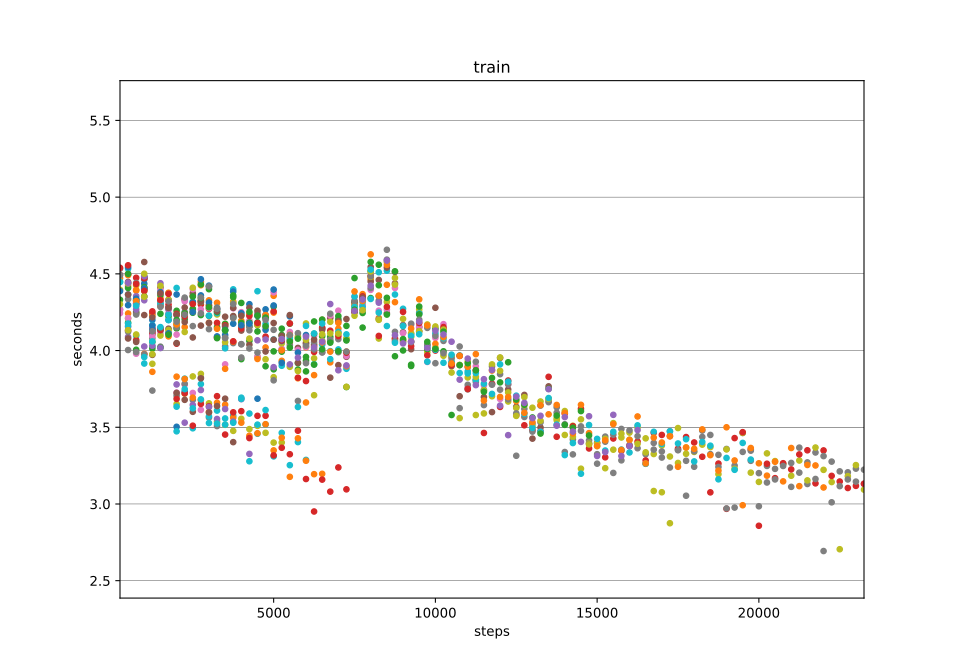

Data behind this chart, as committed beside it:
steps, 000, 001, 002, 003, 004, 005, 006, 007, 008, 009, 010, 011, 012, 013, 014, 015, 016, 017, 018, 019, 020, 021, 022
250, 9.35, 9.638, 9.356, 9.892, 9.726, 9.687, 9.269, 9.751, 9.251, 9.455, 9.135, 9.687, 9.285, 8.978, 9.566, 9.464, 4.243, 4.533, 4.396, 4.446, 4.387, 4.472, 4.331
500, 4.365, 4.42, 4.408, 4.497, 4.437, 4.447, 4.499, 4.335, 4.439, 4.533, 4.544, 4.491, 4.5, 4.556, 4.442, 4.365, 4.155, 4.003, 4.209, 4.159, 4.296, 4.242, 4.182
750, 4.304, 4.391, 4.331, 4.474, 4.355, 4.305, 4.286, 4.441, 4.424, 4.326, 4.323, 4.395, 4.252, 4.434, 4.315, 4.244, 3.979, 4.235, 4.329, 4.096, 4.338, 4.322, 4.005
1000, 4.467, 4.409, 4.48, 4.478, 4.328, 4.577, 4.352, 4.462, 4.387, 4.478, 4.436, 4.399, 4.413, 4.471, 4.483, 4.4, 3.977, 4.403, 4.501, 3.915, 4.405, 3.978, 4.353
1250, 4.199, 4.142, 4.106, 4.143, 4.144, 4.242, 4.115, 4.079, 4.13, 4.166, 4.163, 4.229, 4.055, 4.116, , 4.217, 4.094, 3.739, 3.914, 4.028, 4.134, 3.861, 4.013
1500, 4.296, 4.288, 4.24, 4.329, 4.439, 4.411, 4.394, 4.311, 4.422, 4.304, 4.38, 4.342, 4.361, 4.329, , 4.373, 4.114, 4.025, 4.098, 4.136, 4.134, 4.143, 4.018
1750, 4.2, 4.272, 4.328, 4.277, 4.329, 4.279, 4.264, 4.272, 4.333, 4.374, 4.238, 4.377, 4.222, 4.369, , 4.142, 4.237, 4.117, 4.134, 4.234, 4.112, 4.092, 4.103
2000, , 4.17, 4.144, 4.045, 4.23, 4.049, 4.104, 4.152, 4.174, 4.408, 4.365, 4.17, 4.259, 4.239, , 4.233, 3.726, 3.705, 3.652, 3.634, 3.503, 3.83, 4.2
2250, , 4.153, 4.205, 4.334, 4.333, 4.186, 4.321, 4.345, 4.121, 4.226, 4.25, 4.244, 4.231, 4.222, , 4.28, 3.778, 3.783, 3.72, 3.817, 3.732, 3.814, 4.242
2500, , 4.307, 4.246, 4.356, , 4.374, 4.4, 4.268, 4.409, 4.318, 4.315, 4.253, 4.272, 4.304, , 4.085, 3.724, 3.678, 3.831, 3.493, 4.251, 3.693, 4.352
2750, , 4.448, 4.231, 4.3, , 4.163, 4.269, 4.243, 4.316, 4.321, 4.359, 4.426, 4.431, 4.327, , 4.317, 3.613, 3.823, 3.848, 3.782, 4.465, 3.676, 4.342
3000, , 4.327, 4.226, 4.272, , 4.416, 4.276, 4.139, 4.296, 4.227, 4.423, 4.181, 4.4, 4.293, , 4.18, , 3.563, 3.656, 3.571, 4.313, 3.599, 4.282
3250, , 4.311, 4.153, 4.18, , 4.268, 4.083, 4.28, 4.235, 4.244, 4.271, 4.142, 4.252, 4.088, , 4.256, , 3.508, 3.537, 3.609, 4.092, 3.66, 4.081
3500, , 4.173, 4.174, , , 4.221, 3.91, 4.028, 4.054, 4.014, 4.101, 3.881, 4.131, 4.164, , 4.157, , 4.081, 3.516, 3.517, 4.135, 3.647, 4.133
3750, , 4.319, 4.217, , , 4.225, 4.275, 4.048, 4.31, 4.399, 4.175, 4.057, 4.347, 4.06, , 4.278, , 4.211, 3.477, 3.575, 4.384, 3.562, 4.359
4000, , 4.194, 4.181, , , 4.13, 4.25, 4.042, 4.231, 4.156, 4.243, 4.163, 3.944, 4.144, , 4.227, , 3.955, 3.555, 3.693, 4.165, 3.53, 4.31
4250, , 4.155, 4.063, , , 4.038, 4.196, 4.132, 4.078, 4.158, 4.302, 4.238, 4.183, 4.226, , 4.279, , 4.156, 3.488, 3.278, 4.175, 3.445, 4.252
4500, , 3.957, 4.184, , , 4.167, 3.962, 4.243, 4.166, 4.387, 3.686, 3.945, 4.125, 4.18, , 4.26, , 3.987, 3.509, 3.458, 4.225, 3.461, 4.228
4750, , 4.02, 3.898, , , 4.212, 4.154, 4.233, 3.943, 4.174, 4.268, 4.231, 4.215, 4.091, , 3.994, , 4.2, 3.464, 3.518, 4.135, 3.52, 4.158
5000, , 4.357, 3.995, , , 4.179, 4.379, 4.135, 3.827, 4.072, 4.398, 4.247, 4.287, 4.255, , 4.071, , 3.806, 3.4, 3.31, 4.294, 3.349, 3.878
5250, , 3.933, 3.993, , , 4.006, 4.012, 4.096, 4.047, 3.901, 4.062, 4.002, 4.102, 4.066, , 4.096, , 4.075, 3.4, 3.464, 3.92, 3.432, 4.143
5500, , 4.052, 4.175, , , 4.069, 4.121, 4.036, 4.098, 4.083, 4.223, 4.103, 4.019, 4.177, , 4.231, , 4.101, 3.894, 3.253, , 3.177, 4.06
5750, , 4.084, 3.876, , , 4.017, 4.005, 3.672, 4.092, 3.632, 3.987, 3.819, 3.918, 3.823, , 3.921, , 4.113, 3.866, 3.403, , 3.428, 4.078
6000, , 4.021, 3.934, , , 4.044, 4.024, 3.918, 4.177, 4.161, 4.101, 3.661, 3.864, 3.801, , 4.051, , 4.032, 4.07, 3.287, , 3.282, 3.958
6250, , 4.029, 4.19, , , 4.039, 4.096, 4.054, 3.709, 3.911, , 3.84, 4.109, 3.991, , 4.071, , 4.008, 3.949, 4.111, , 3.194, 3.908
6500, , 4.2, 4.094, , , 4.143, 4.042, 3.988, 4.064, 4.039, , 4.053, 4.202, 4.15, , 4.135, , 3.989, 4.106, 4.176, , 3.197, 4.008
6750, , 3.923, 4.06, , , 4.212, 4.227, 4.24, 4.187, 3.944, , , 4.089, 4.129, , 3.823, , 4.072, 4.112, 3.996, , 3.993, 4.051
7000, , 4.143, 4.204, , , 3.905, 4.26, 4.074, 4.115, 4.121, , , 4.225, 4.094, , 4.191, , 3.989, 4.111, 4.007, , 4.18, 3.995
7250, , 3.993, 4.161, , , 3.96, 3.965, 4.072, 4.081, 4.105, , , 3.762, 3.986, , 4.205, , 3.993, 3.764, 3.881, , 3.897, 4.066
7500, , 4.301, 4.318, , , 4.316, 4.351, 4.291, 4.286, 4.284, , , 4.266, 4.254, , 4.248, , 4.326, 4.227, 4.352, , 4.385, 4.472
7750, , 4.368, 4.245, , , 4.294, 4.296, 4.342, 4.354, 4.284, , , 4.333, 4.354, , 4.345, , 4.264, 4.263, 4.316, , 4.323, 4.15
8000, , 4.466, 4.342, , , 4.449, 4.395, 4.407, 4.481, 4.336, , , 4.516, 4.488, , 4.544, , 4.484, 4.516, 4.528, , 4.627, 4.578
8250, , 4.212, , , , 4.354, 4.26, 4.325, 4.078, 4.51, , , 4.559, 4.095, , 4.46, , 4.204, 4.2, 4.247, , 4.358, 4.426
8500, , 4.429, , , , 4.243, 4.267, 4.657, 4.317, 4.52, , , 4.234, 4.285, , 4.541, , 4.593, 4.577, 4.16, , 4.558, 4.344
8750, , 4.081, , , , 4.438, 4.408, 4.122, 4.473, 4.365, , , 3.963, 4.076, , 4.513, , 4.062, 4.43, 4.051, , 4.315, 4.516
9000, , , , , , 4.119, 4.113, 4.056, 4.207, 4.272, , , 4.001, 4.252, , 4.165, , 4.165, 4.063, 4.159, , 4.069, 4.075
9250, , , , , , 4.009, 4.167, 4.175, 4.089, 4.107, , , 3.899, 4.029, , 4.058, , 4.055, 4.113, 4.096, , 4.143, 3.908
9500, , , , , , 4.154, 4.151, 4.248, 4.268, 4.242, , , 4.236, 4.179, , 4.125, , 4.201, 4.127, 4.106, , 4.334, 4.287
9750, , , , , , 4.036, 3.926, 4.148, 3.99, 4.025, , , 4.009, 3.969, , , , 4.039, 4.17, 3.927, , 4.163, 4.057
10000, , , , , , 4.279, 4.082, 3.917, 4.02, 4.112, , , 4.143, 4, , , , 4.096, 4.157, 4.005, , 4.044, 4.011
10250, , , , , , 4.139, 4.172, 4.063, 3.966, 4.08, , , 3.995, 4.153, , , , 3.983, 4.137, 3.921, , 4.087, 4.123
10500, , , , , , 3.898, 3.964, 3.921, 3.961, 3.928, , , , 3.906, , , , 3.949, 3.857, 3.973, , 3.916, 3.58
10750, , , , , , 3.702, 3.905, 3.624, 3.56, 3.968, , , , 3.965, , , , 4.026, 3.906, 3.854, , 3.966, 3.905
11000, , , , , , 3.747, 3.76, 3.777, 3.928, 3.865, , , , 3.751, , , , 3.893, 3.825, 3.851, , 3.894, 3.917
11250, , , , , , 3.809, 3.898, 3.795, 3.58, 3.809, , , , 3.871, , , , 3.927, 3.829, 3.854, , 3.977, 3.871
11500, , , , , , 3.697, 3.773, 3.743, 3.741, , , , , 3.463, , , , 3.645, 3.59, 3.784, , 3.674, 3.731
11750, , , , , , 3.599, 3.783, 3.896, 3.91, , , , , 3.784, , , , 3.777, 3.702, 3.718, , 3.87, 3.822
12000, , , , , , 3.952, 3.684, 3.745, 3.955, , , , , 3.633, , , , 3.846, 3.868, 3.91, , 3.698, 3.793
12250, , , , , , 3.746, 3.781, 3.779, 3.668, , , , , 3.805, , , , 3.682, 3.727, 3.797, , 3.697, 3.924
12500, , , , , , 3.633, , 3.314, 3.625, , , , , 3.579, , , , 3.591, 3.574, 3.706, , 3.67, 3.681
12750, , , , , , 3.711, , 3.62, 3.644, , , , , 3.513, , , , 3.567, 3.696, 3.588, , 3.594, 3.647
13000, , , , , , 3.426, , 3.523, 3.508, , , , , 3.482, , , , 3.472, 3.627, 3.496, , 3.534, 3.564
13250, , , , , , 3.499, , 3.641, 3.668, , , , , 3.475, , , , 3.532, 3.543, 3.472, , 3.644, 3.459
13500, , , , , , 3.767, , 3.671, 3.686, , , , , 3.829, , , , 3.664, 3.685, 3.69, , 3.584, 3.751
13750, , , , , , , , 3.595, 3.546, , , , , 3.438, , , , 3.63, 3.559, 3.518, , 3.645, 3.576
14000, , , , , , , , 3.519, 3.606, , , , , 3.589, , , , 3.339, 3.45, 3.319, , 3.593, 3.516
14250, , , , , , , , 3.421, 3.51, , , , , 3.507, , , , 3.323, 3.437, 3.397, , 3.46, 3.497
14500, , , , , , , , 3.506, 3.552, , , , , 3.621, , , , 3.477, 3.23, 3.197, , 3.646, 3.605
14750, , , , , , , , 3.415, 3.397, , , , , 3.362, , , , 3.393, 3.388, 3.515, , 3.462, 3.447
15000, , , , , , , , 3.325, 3.377, , , , , 3.399, , , , 3.263, 3.395, 3.424, , 3.378, 
... 33 more rows
